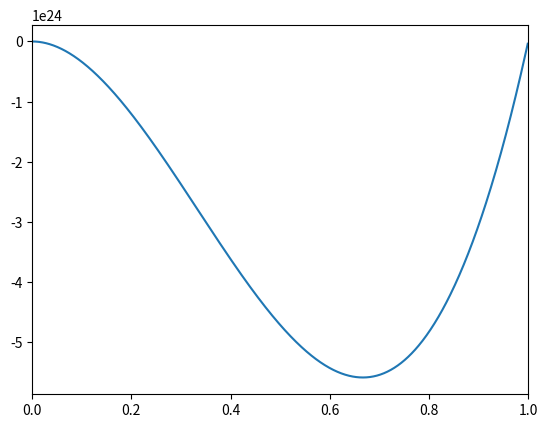

The script that saved this image:
import matplotlib.pyplot as plt
import numpy as np


def func(x):
    y = 3.77055206e+25*x**3-3.77055209e+25*x**2+5.57363838e+17*x-4.10974943e-06
    return y

plt.figure()
x = np.arange(0,1,0.001,dtype=float)
plt.plot(x,func(x))
plt.xlim(0,1)
plt.show()